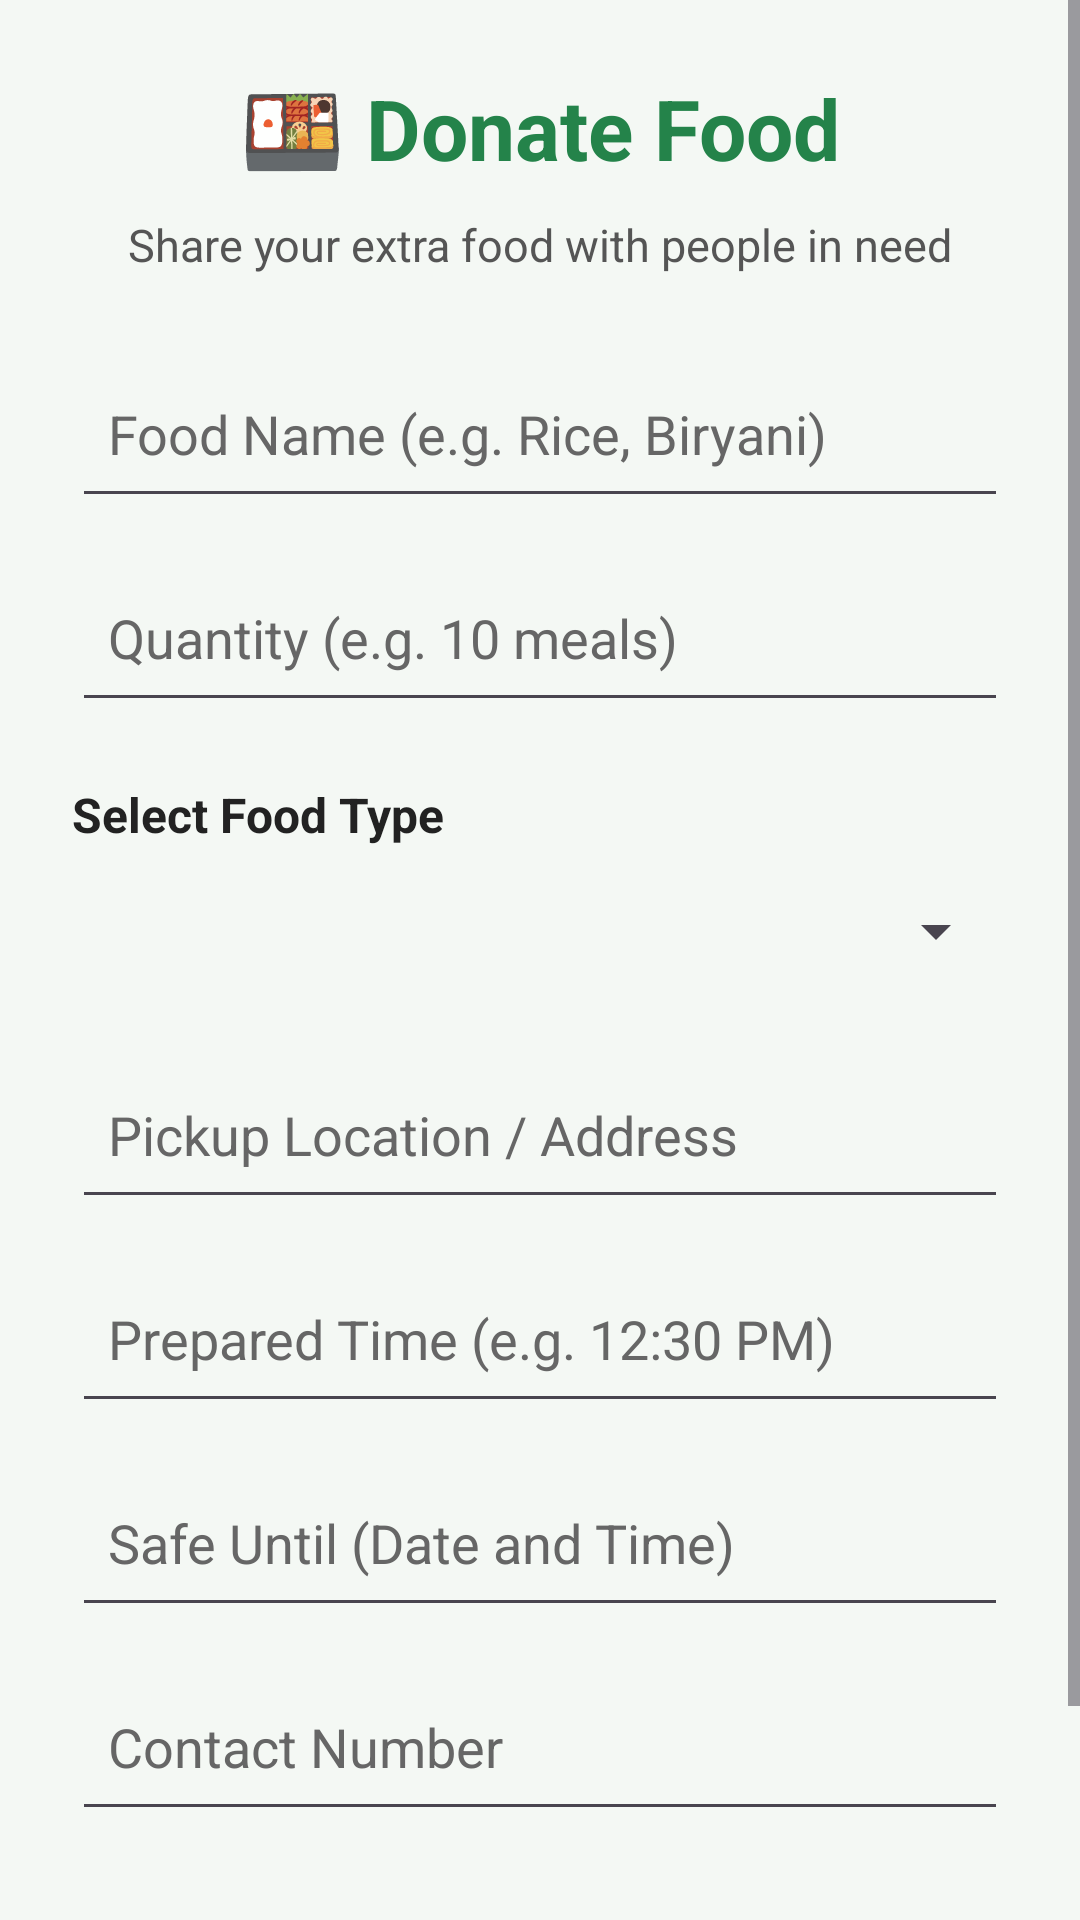

Reconstruct the res/layout file that produces this screen, plus the resources it refers to.
<!-- AndroidManifest.xml: application theme Theme.Foodshare -->
<!-- res/layout/activity_donate.xml -->
<?xml version="1.0" encoding="utf-8"?>
<ScrollView
    xmlns:android="http://schemas.android.com/apk/res/android"
    android:layout_width="match_parent"
    android:layout_height="match_parent"
    android:fillViewport="true"
    android:background="#F4F8F4">

    <LinearLayout
        android:layout_width="match_parent"
        android:layout_height="wrap_content"
        android:orientation="vertical"
        android:padding="24dp">

        <TextView
            android:layout_width="match_parent"
            android:layout_height="wrap_content"
            android:text="🍱 Donate Food"
            android:textSize="28sp"
            android:textStyle="bold"
            android:textColor="#24834A"
            android:gravity="center"/>

        <TextView
            android:layout_width="match_parent"
            android:layout_height="wrap_content"
            android:text="Share your extra food with people in need"
            android:textSize="15sp"
            android:textColor="#555555"
            android:gravity="center"
            android:layout_marginTop="10dp"
            android:layout_marginBottom="25dp"/>

        <EditText
            android:id="@+id/etFoodName"
            android:layout_width="match_parent"
            android:layout_height="56dp"
            android:hint="Food Name (e.g. Rice, Biryani)"
            android:inputType="textCapWords"
            android:textColor="#222222"
            android:textColorHint="#666666"
            android:padding="12dp"/>

        <EditText
            android:id="@+id/etQuantity"
            android:layout_width="match_parent"
            android:layout_height="56dp"
            android:hint="Quantity (e.g. 10 meals)"
            android:inputType="text"
            android:textColor="#222222"
            android:textColorHint="#666666"
            android:padding="12dp"
            android:layout_marginTop="12dp"/>

        <TextView
            android:layout_width="match_parent"
            android:layout_height="wrap_content"
            android:text="Select Food Type"
            android:textSize="16sp"
            android:textStyle="bold"
            android:textColor="#222222"
            android:layout_marginTop="20dp"/>

        <Spinner
            android:id="@+id/spinnerFoodType"
            android:layout_width="match_parent"
            android:layout_height="56dp"/>

        <EditText
            android:id="@+id/etPickupLocation"
            android:layout_width="match_parent"
            android:layout_height="56dp"
            android:hint="Pickup Location / Address"
            android:inputType="textPostalAddress"
            android:textColor="#222222"
            android:textColorHint="#666666"
            android:padding="12dp"
            android:layout_marginTop="12dp"/>

        <EditText
            android:id="@+id/etPreparedTime"
            android:layout_width="match_parent"
            android:layout_height="56dp"
            android:hint="Prepared Time (e.g. 12:30 PM)"
            android:inputType="text"
            android:textColor="#222222"
            android:textColorHint="#666666"
            android:padding="12dp"
            android:layout_marginTop="12dp"/>

        <EditText
            android:id="@+id/etSafeUntil"
            android:layout_width="match_parent"
            android:layout_height="56dp"
            android:hint="Safe Until (Date and Time)"
            android:inputType="text"
            android:textColor="#222222"
            android:textColorHint="#666666"
            android:padding="12dp"
            android:layout_marginTop="12dp"/>

        <EditText
            android:id="@+id/etDonorPhone"
            android:layout_width="match_parent"
            android:layout_height="56dp"
            android:hint="Contact Number"
            android:inputType="phone"
            android:maxLength="15"
            android:textColor="#222222"
            android:textColorHint="#666666"
            android:padding="12dp"
            android:layout_marginTop="12dp"/>

        <Button
            android:id="@+id/btnSubmitDonation"
            android:layout_width="match_parent"
            android:layout_height="56dp"
            android:text="Donate Food"
            android:textSize="18sp"
            android:textStyle="bold"
            android:textColor="#FFFFFF"
            android:backgroundTint="#24834A"
            android:layout_marginTop="30dp"/>

    </LinearLayout>
</ScrollView>
<!-- resources referenced by this layout -->
<resources>
  <style name="Theme.Foodshare" parent="Base.Theme.Foodshare" />
  <style name="Base.Theme.Foodshare" parent="Theme.Material3.DayNight.NoActionBar">
          
          
      </style>
</resources>
